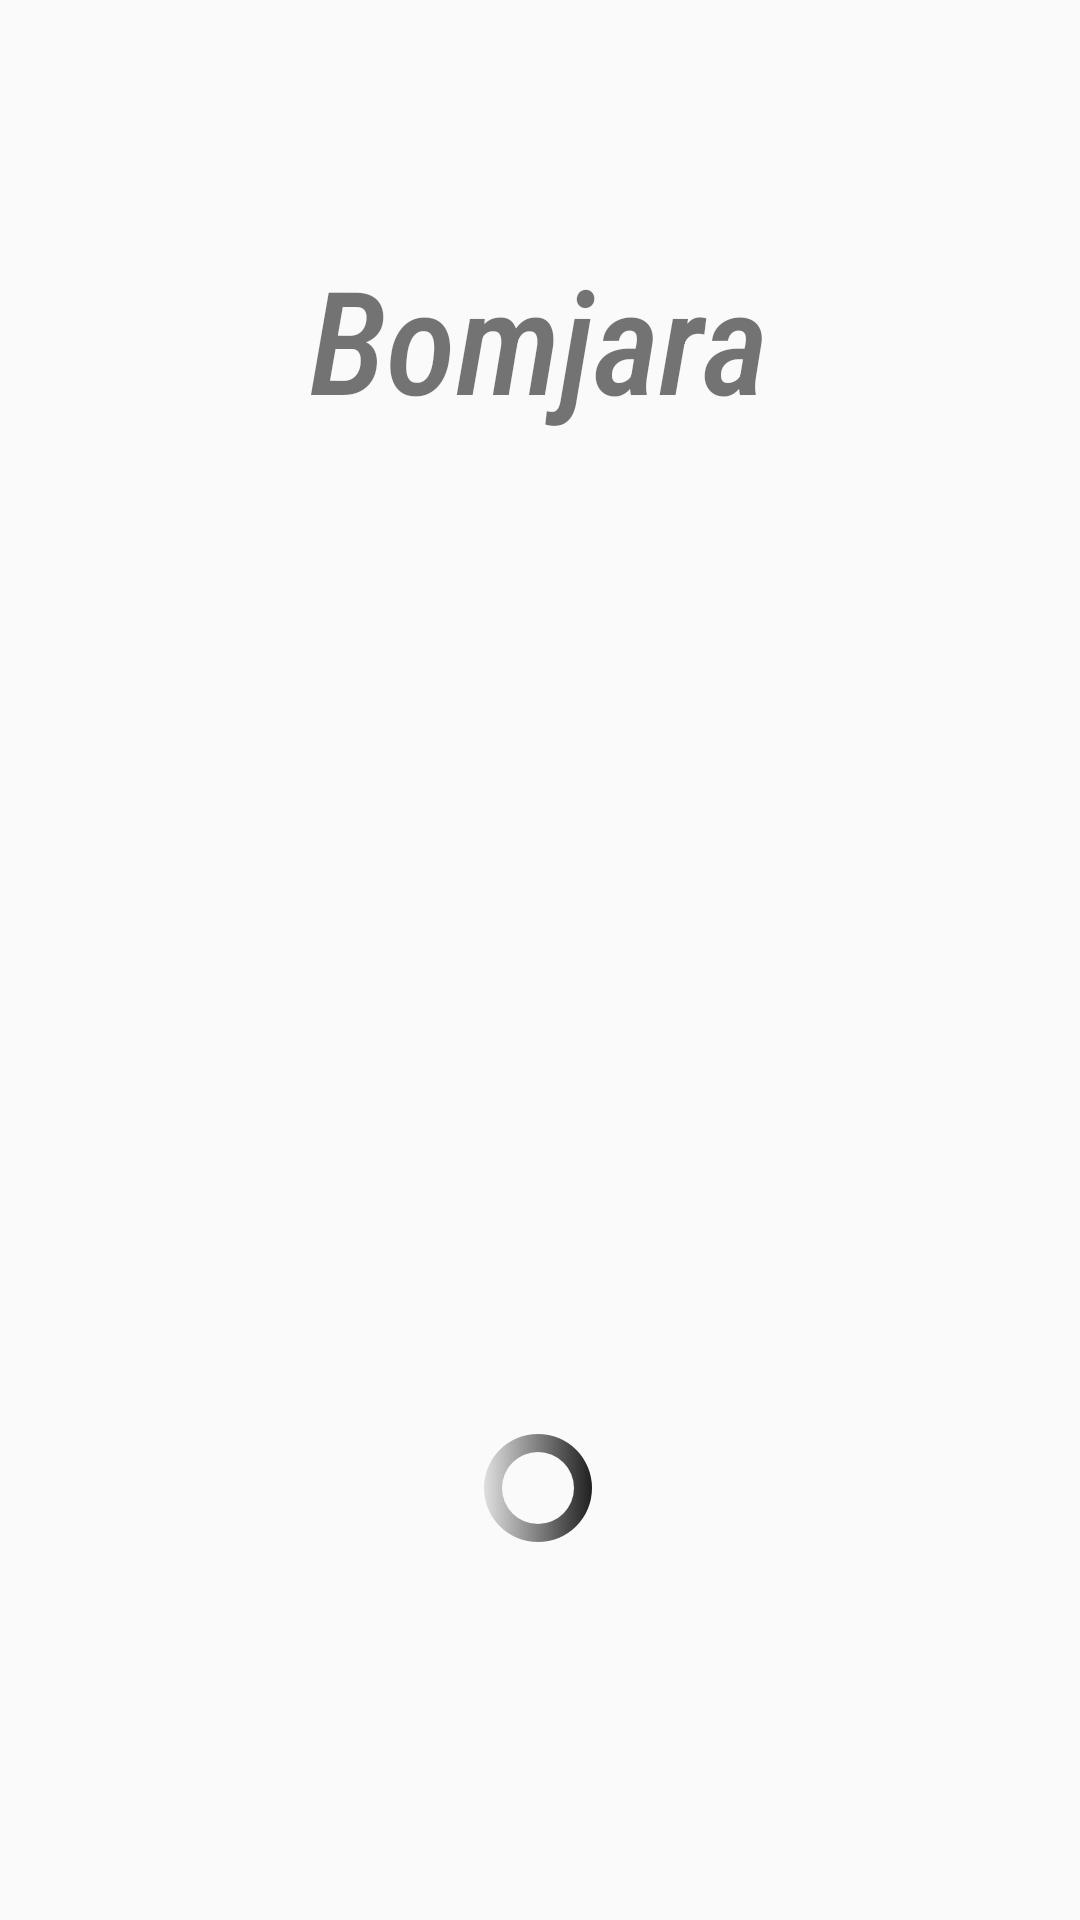

Layout XML and referenced resources for this Android screen:
<!-- AndroidManifest.xml: application theme Theme.Bomjara -->
<!-- res/layout/activity_splash.xml -->
<?xml version="1.0" encoding="utf-8"?>
<androidx.constraintlayout.widget.ConstraintLayout
        xmlns:android="http://schemas.android.com/apk/res/android"
        xmlns:tools="http://schemas.android.com/tools"
        xmlns:app="http://schemas.android.com/apk/res-auto"
        android:layout_width="match_parent"
        android:layout_height="match_parent"
        tools:context=".splash.SplashActivity">

    <TextView
            android:text="Bomjara"
            android:layout_width="wrap_content"
            android:layout_height="wrap_content"
            android:textSize="48sp"
            android:textStyle="italic"
            android:fontFamily="sans-serif-condensed-medium"
            android:id="@+id/textView"
            app:layout_constraintStart_toStartOf="parent"
            app:layout_constraintEnd_toEndOf="parent"
            app:layout_constraintTop_toTopOf="parent"
            app:layout_constraintBottom_toBottomOf="parent" app:layout_constraintHorizontal_bias="0.498"
            app:layout_constraintVertical_bias="0.14"/>
    <ProgressBar
            style="?android:attr/progressBarStyle"
            android:layout_width="wrap_content"
            android:layout_height="wrap_content"
            android:id="@+id/progressBar"
            android:maxHeight="10dp"
            android:maxWidth="10dp"
            android:indeterminateDrawable="@drawable/progresbar"
            android:indeterminateOnly="true"
            app:layout_constraintStart_toStartOf="parent" app:layout_constraintEnd_toEndOf="parent"
            app:layout_constraintBottom_toBottomOf="parent" app:layout_constraintHorizontal_bias="0.498"
            android:layout_marginBottom="120dp"/>
</androidx.constraintlayout.widget.ConstraintLayout>
<!-- resources referenced by this layout -->
<resources>
  <!-- drawable progresbar (drawable) -->
  <?xml version="1.0" encoding="utf-8"?>
  <animated-rotate
          xmlns:android="http://schemas.android.com/apk/res/android"
          android:pivotX="50%"
          android:pivotY="50%">
          <shape
              android:innerRadiusRatio="4"
              android:shape="ring"
              android:thicknessRatio="8.0"
              android:useLevel="false">
              <size
                  android:height="5dp"
                  android:width="5dp"/>
              <gradient
                  android:centerColor="@color/black"
                  android:centerY="1"
                  android:centerX="1.5"
                  android:startColor="@color/white"
                  android:endColor="@color/black"
                  android:type="linear"
                  android:useLevel="false"/>
          </shape>
  </animated-rotate>
  <style name="Theme.Bomjara" parent="Theme.AppCompat.Light.NoActionBar">
          
          <item name="colorPrimary">@color/purple_500</item>
          <item name="colorPrimaryDark">@color/purple_700</item>
          <item name="colorAccent">@color/teal_200</item>
          
      </style>
  <color name="black">#FF000000</color>
  <color name="white">#FFFFFFFF</color>
  <color name="purple_500">#FF6200EE</color>
  <color name="purple_700">#FF3700B3</color>
  <color name="teal_200">#FF03DAC5</color>
</resources>
